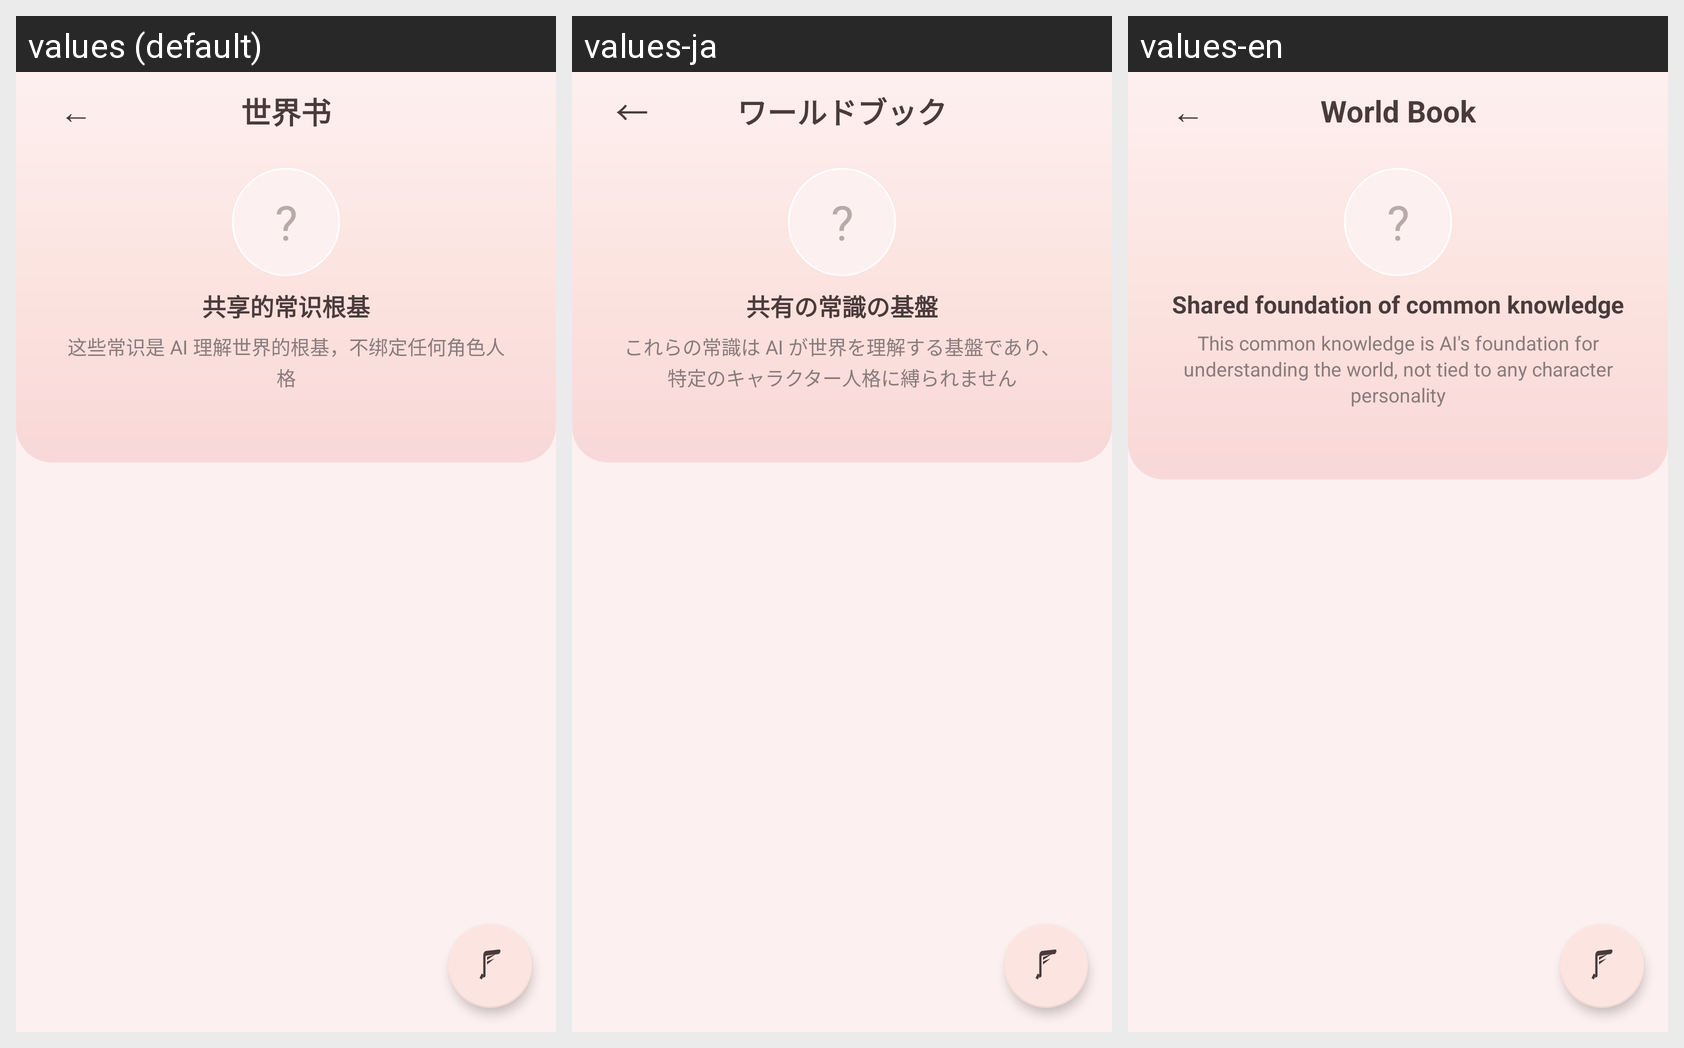

This grid shows one Android layout under several languages. Give, for every string resource on the screen, its name, the default text and each shown locale's text.
Android screen res/layout/activity_world_book.xml rendered under 3 locales, left to right: values (default), values-ja, values-en. Device: Nexus 5 (rendered at 1080×1920; each locale shown at half size, 540×960, under a caption strip naming it); theme Theme.AICompanion.
Strings drawn on this screen, with the default value and each locale's value (text and hints the layout hard-codes, and strings that could not be matched under every locale, appear in the picture but are not listed):

btn_back_arrow
  values: ←
  values-ja: ←
  values-en: ←

title_world_book
  values: 世界书
  values-ja: ワールドブック
  values-en: World Book

subtitle_world_book
  values: 共享的常识根基
  values-ja: 共有の常識の基盤
  values-en: Shared foundation of common knowledge

desc_world_book_hint
  values: 这些常识是 AI 理解世界的根基，不绑定任何角色人格
  values-ja: これらの常識は AI が世界を理解する基盤であり、特定のキャラクター人格に縛られません
  values-en: This common knowledge is AI's foundation for understanding the world, not tied to any character personality
